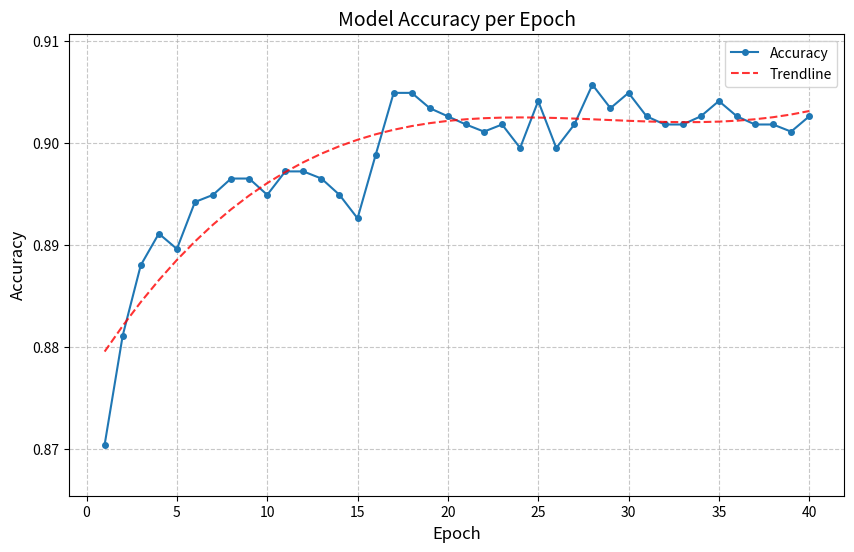

Source code (Python): (Note: this script raises an exception after producing the figure.)
import matplotlib.pyplot as plt
import numpy as np

accuracy_values = [0.8704, 0.8811, 0.8880, 0.8911, 0.8896, 0.8942, 0.8949, 0.8965, 
                   0.8965, 0.8949, 0.8972, 0.8972, 0.8965, 0.8949, 0.8926, 0.8988, 
                   0.9049, 0.9049, 0.9034, 0.9026, 0.9018, 0.9011, 0.9018, 0.8995, 
                   0.9041, 0.8995, 0.9018, 0.9057, 0.9034, 0.9049, 0.9026, 0.9018, 
                   0.9018, 0.9026, 0.9041, 0.9026, 0.9018, 0.9018, 0.9011, 0.9026]

epochs = range(1, len(accuracy_values) + 1)

# Set dynamic limits to zoom in on the relevant range
y_min = min(accuracy_values) - 0.005
y_max = max(accuracy_values) + 0.005

plt.figure(figsize=(10, 6))
plt.plot(epochs, accuracy_values, marker='o', linestyle='-', color='#1f77b4', markersize=4, label='Accuracy')

# Optional: Add a trendline to see the general direction
z = np.polyfit(epochs, accuracy_values, 3)
p = np.poly1d(z)
plt.plot(epochs, p(epochs), "r--", label='Trendline', alpha=0.8)

plt.title('Model Accuracy per Epoch', fontsize=14)
plt.xlabel('Epoch', fontsize=12)
plt.ylabel('Accuracy', fontsize=12)
plt.ylim(y_min, y_max)
plt.grid(True, linestyle='--', alpha=0.7)
plt.legend()
plt.show()
plt.savefig('/home/abk/abk/projects/Major-project-basic-ui/backend/Results/accuracy_plot.png')
